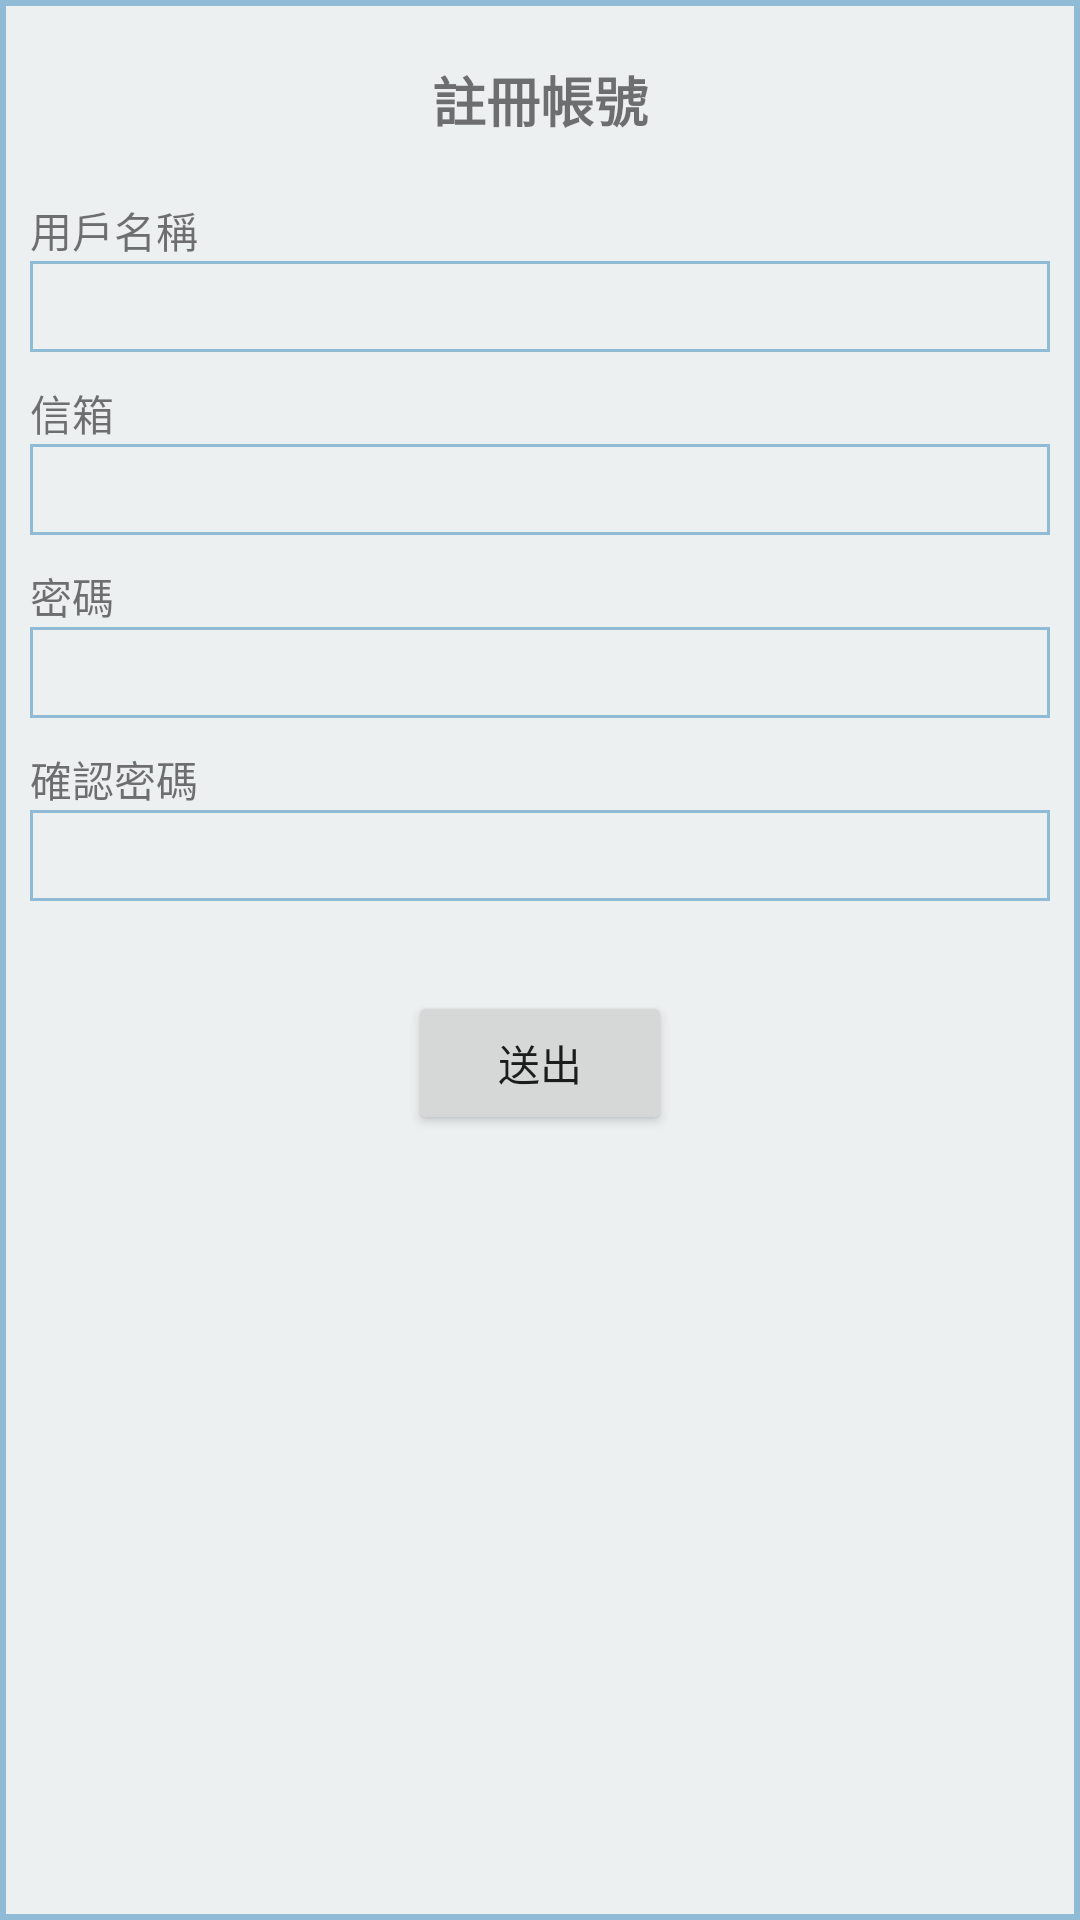

Write the Android layout XML for this screen, with the resource values it uses.
<!-- AndroidManifest.xml: application theme AppTheme -->
<!-- res/layout/signup_layout.xml -->
<?xml version="1.0" encoding="utf-8"?>
<RelativeLayout xmlns:android="http://schemas.android.com/apk/res/android"
    android:layout_width="match_parent"
    android:layout_height="match_parent"
    android:background="@drawable/cardview_border_color">


    <TextView
        android:id="@+id/textView14"
        android:layout_width="wrap_content"
        android:layout_height="wrap_content"
        android:layout_centerHorizontal="true"
        android:layout_marginBottom="10dp"
        android:layout_marginTop="20dp"
        android:text="註冊帳號"
        android:textSize="18sp"
        android:textStyle="bold" />

    <LinearLayout
        android:id="@+id/userName_linearLayout"
        android:layout_width="match_parent"
        android:layout_height="wrap_content"
        android:layout_below="@+id/textView14"
        android:layout_marginTop="10dp"
        android:orientation="vertical">

        <TextView
            android:id="@+id/textView10"
            android:layout_width="wrap_content"
            android:layout_height="wrap_content"
            android:layout_marginLeft="10dp"
            android:text="用戶名稱" />

        <EditText
            android:id="@+id/userName_editText"
            android:layout_width="match_parent"
            android:layout_height="wrap_content"
            android:layout_marginLeft="10dp"
            android:layout_marginRight="10dp"
            android:background="@drawable/edittext_border_color"
            android:ems="10"
            android:inputType="textPersonName"
            android:paddingBottom="3dp"
            android:paddingLeft="3dp"
            android:paddingRight="2dp"
            android:paddingTop="3dp" />

    </LinearLayout>

    <LinearLayout
        android:id="@+id/email_linearLayout"
        android:layout_width="match_parent"
        android:layout_height="wrap_content"
        android:layout_below="@+id/userName_linearLayout"
        android:layout_marginTop="10dp"
        android:orientation="vertical">

        <TextView
            android:id="@+id/textView11"
            android:layout_width="wrap_content"
            android:layout_height="wrap_content"
            android:layout_marginLeft="10dp"
            android:text="信箱" />

        <EditText
            android:id="@+id/email_editText"
            android:layout_width="match_parent"
            android:layout_height="wrap_content"
            android:layout_marginLeft="10dp"
            android:layout_marginRight="10dp"
            android:background="@drawable/edittext_border_color"
            android:ems="10"
            android:inputType="textEmailAddress"
            android:paddingBottom="3dp"
            android:paddingLeft="3dp"
            android:paddingRight="2dp"
            android:paddingTop="3dp" />
    </LinearLayout>

    <LinearLayout
        android:id="@+id/password_linearLayout"
        android:layout_width="match_parent"
        android:layout_height="wrap_content"
        android:layout_below="@+id/email_linearLayout"
        android:layout_marginTop="10dp"
        android:orientation="vertical">

        <TextView
            android:id="@+id/textView12"
            android:layout_width="wrap_content"
            android:layout_height="wrap_content"
            android:layout_marginLeft="10dp"
            android:text="密碼" />

        <EditText
            android:id="@+id/password_signup_editText"
            android:layout_width="match_parent"
            android:layout_height="wrap_content"
            android:layout_marginLeft="10dp"
            android:layout_marginRight="10dp"
            android:background="@drawable/edittext_border_color"
            android:ems="10"
            android:inputType="textPassword"
            android:paddingBottom="3dp"
            android:paddingLeft="3dp"
            android:paddingRight="2dp"
            android:paddingTop="3dp" />
    </LinearLayout>

    <LinearLayout
        android:id="@+id/passwordComfirm_linearLayout"
        android:layout_width="match_parent"
        android:layout_height="wrap_content"
        android:layout_below="@+id/password_linearLayout"
        android:layout_marginBottom="10dp"
        android:layout_marginTop="10dp"
        android:orientation="vertical">

        <TextView
            android:id="@+id/textView13"
            android:layout_width="wrap_content"
            android:layout_height="wrap_content"
            android:layout_marginLeft="10dp"
            android:text="確認密碼" />

        <EditText
            android:id="@+id/passwordComfirm_editText"
            android:layout_width="match_parent"
            android:layout_height="wrap_content"
            android:layout_marginLeft="10dp"
            android:layout_marginRight="10dp"
            android:background="@drawable/edittext_border_color"
            android:ems="10"
            android:inputType="textPassword"
            android:paddingBottom="3dp"
            android:paddingLeft="3dp"
            android:paddingRight="2dp"
            android:paddingTop="3dp" />
    </LinearLayout>

    <Button
        android:id="@+id/signup_button"
        android:layout_width="wrap_content"
        android:layout_height="wrap_content"
        android:layout_below="@+id/passwordComfirm_linearLayout"
        android:layout_centerHorizontal="true"
        android:layout_marginBottom="10dp"
        android:layout_marginTop="20dp"
        android:text="送出" />

</RelativeLayout>
<!-- resources referenced by this layout -->
<resources>
  <!-- drawable cardview_border_color (drawable) -->
  <?xml version="1.0" encoding="UTF-8"?>
  <shape xmlns:android="http://schemas.android.com/apk/res/android">
      <solid android:color="@color/colorBackground"/>
      <stroke android:width="2dip" android:color="#8fbbd6" />
      <padding android:left="0dip" android:top="0dip" android:right="0dip" android:bottom="0dip" />
  </shape>
  <!-- drawable edittext_border_color (drawable) -->
  <?xml version="1.0" encoding="UTF-8"?>
  <shape xmlns:android="http://schemas.android.com/apk/res/android">
      <solid android:color="@color/colorBackground"/>
      <stroke android:width="1dip" android:color="#8fbbd6" />
      <padding android:left="0dip" android:top="0dip" android:right="0dip" android:bottom="0dip" />
  </shape>
  <style name="AppTheme" parent="Theme.AppCompat.Light.NoActionBar">
          
          <item name="colorPrimary">@color/colorPrimary</item>
          <item name="colorPrimaryDark">@color/colorPrimaryDark</item>
          <item name="colorAccent">@color/colorAccent</item>
      </style>
  <color name="colorBackground">#ECF0F1</color>
  <color name="colorPrimary">#4787b0</color>
  <color name="colorPrimaryDark">#4787b0</color>
  <color name="colorAccent">#2980b9</color>
</resources>
